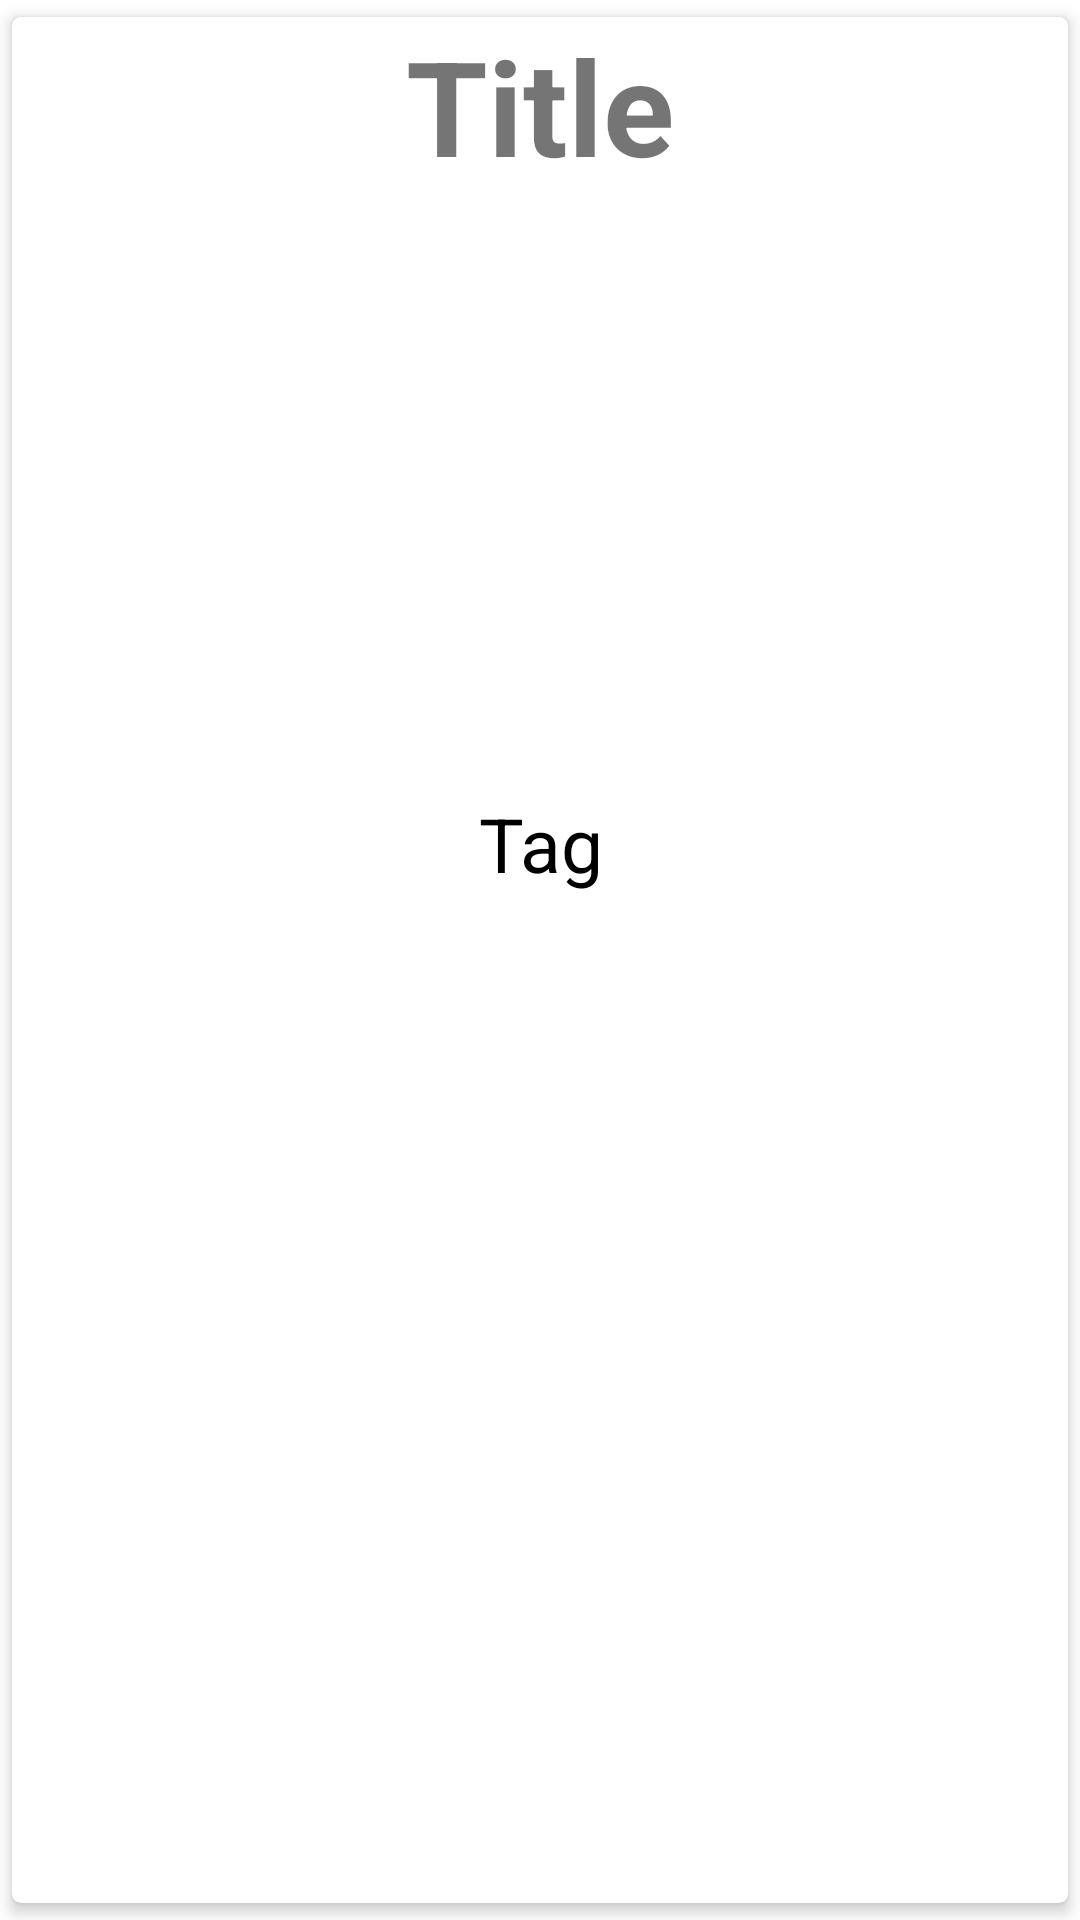

Here is an Android app screen rendered from its layout file. Give the layout XML and the strings, colors and styles it references.
<!-- AndroidManifest.xml: application theme Theme.SocialGrub -->
<!-- res/layout/profile_posts.xml -->
<?xml version="1.0" encoding="utf-8"?>
<androidx.cardview.widget.CardView xmlns:android="http://schemas.android.com/apk/res/android"
    android:layout_width="match_parent"
    android:layout_height="wrap_content"
    xmlns:app="http://schemas.android.com/apk/res-auto"
    app:cardCornerRadius="3dp"
    app:cardElevation="3dp"
    app:cardUseCompatPadding="true"
    android:clickable="true"
    android:focusable="true"
    android:foreground="?selectableItemBackground"
    app:cardBackgroundColor="@color/cardview_light_background">

    <LinearLayout
        android:layout_width="match_parent"
        android:layout_height="wrap_content"
        android:orientation="vertical">

        <TextView
            android:id="@+id/profileRecipeTitle"
            android:layout_width="match_parent"
            android:layout_height="wrap_content"
            android:text="Title"
            android:gravity="center"
            android:textSize="44sp"
            android:textStyle="bold" />

        <ImageView
            android:id="@+id/profileRecipeImage"
            android:layout_width="match_parent"
            android:layout_height="200dp"
            android:background="@color/white" />

        <LinearLayout
            android:layout_width="match_parent"
            android:layout_height="wrap_content"
            android:orientation="horizontal"
            android:gravity="center" >

            <TextView
                android:id="@+id/profileRecipeTag1"
                android:layout_width="118dp"
                android:layout_height="wrap_content"
                android:text="Tag"
                android:gravity="center"
                android:textColor="@color/black"
                android:textSize="25sp" />


        </LinearLayout>

        <LinearLayout
            android:layout_width="match_parent"
            android:layout_height="wrap_content"
            android:orientation="horizontal"
            android:gravity="center" />

    </LinearLayout>

</androidx.cardview.widget.CardView>
<!-- resources referenced by this layout -->
<resources>
  <style name="Theme.SocialGrub" parent="Theme.MaterialComponents.DayNight.DarkActionBar">
          
          <item name="colorPrimary">@color/purple_500</item>
          <item name="colorPrimaryVariant">@color/purple_700</item>
          <item name="colorOnPrimary">@color/white</item>
          
          <item name="colorSecondary">@color/teal_200</item>
          <item name="colorSecondaryVariant">@color/teal_700</item>
          <item name="colorOnSecondary">@color/black</item>
          
          <item name="android:statusBarColor" tools:targetApi="l">?attr/colorPrimaryVariant</item>
          
      </style>
  <!-- not gathered from this repository: default colours our renderer supplied (Android Studio template values) -->
  <color name="purple_500">#FF6200EE</color>
  <color name="purple_700">#FF3700B3</color>
  <color name="teal_200">#FF03DAC5</color>
  <color name="teal_700">#FF018786</color>
  <color name="black">#FF000000</color>
  <color name="white">#FFFFFFFF</color>
</resources>
